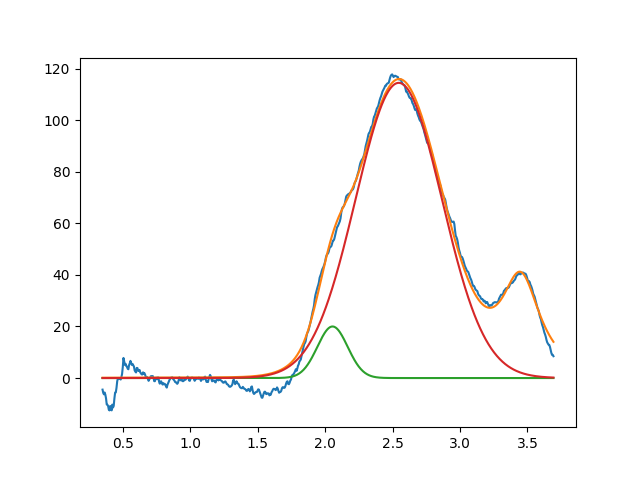

Source data for this figure (header and first rows):
2.054798378754780774e+00, 2.000000000000001776e+01, 2.642973403626175388e-01, 9.999999999999998890e-01
2.545792663339034423e+00, 1.144706093795272892e+02, 7.527552357589544219e-01, 9.999999999999998890e-01
3.450000000000000622e+00, 3.907175868869695989e+01, 3.601098633966299811e-01, 1.846578146184800459e-16
